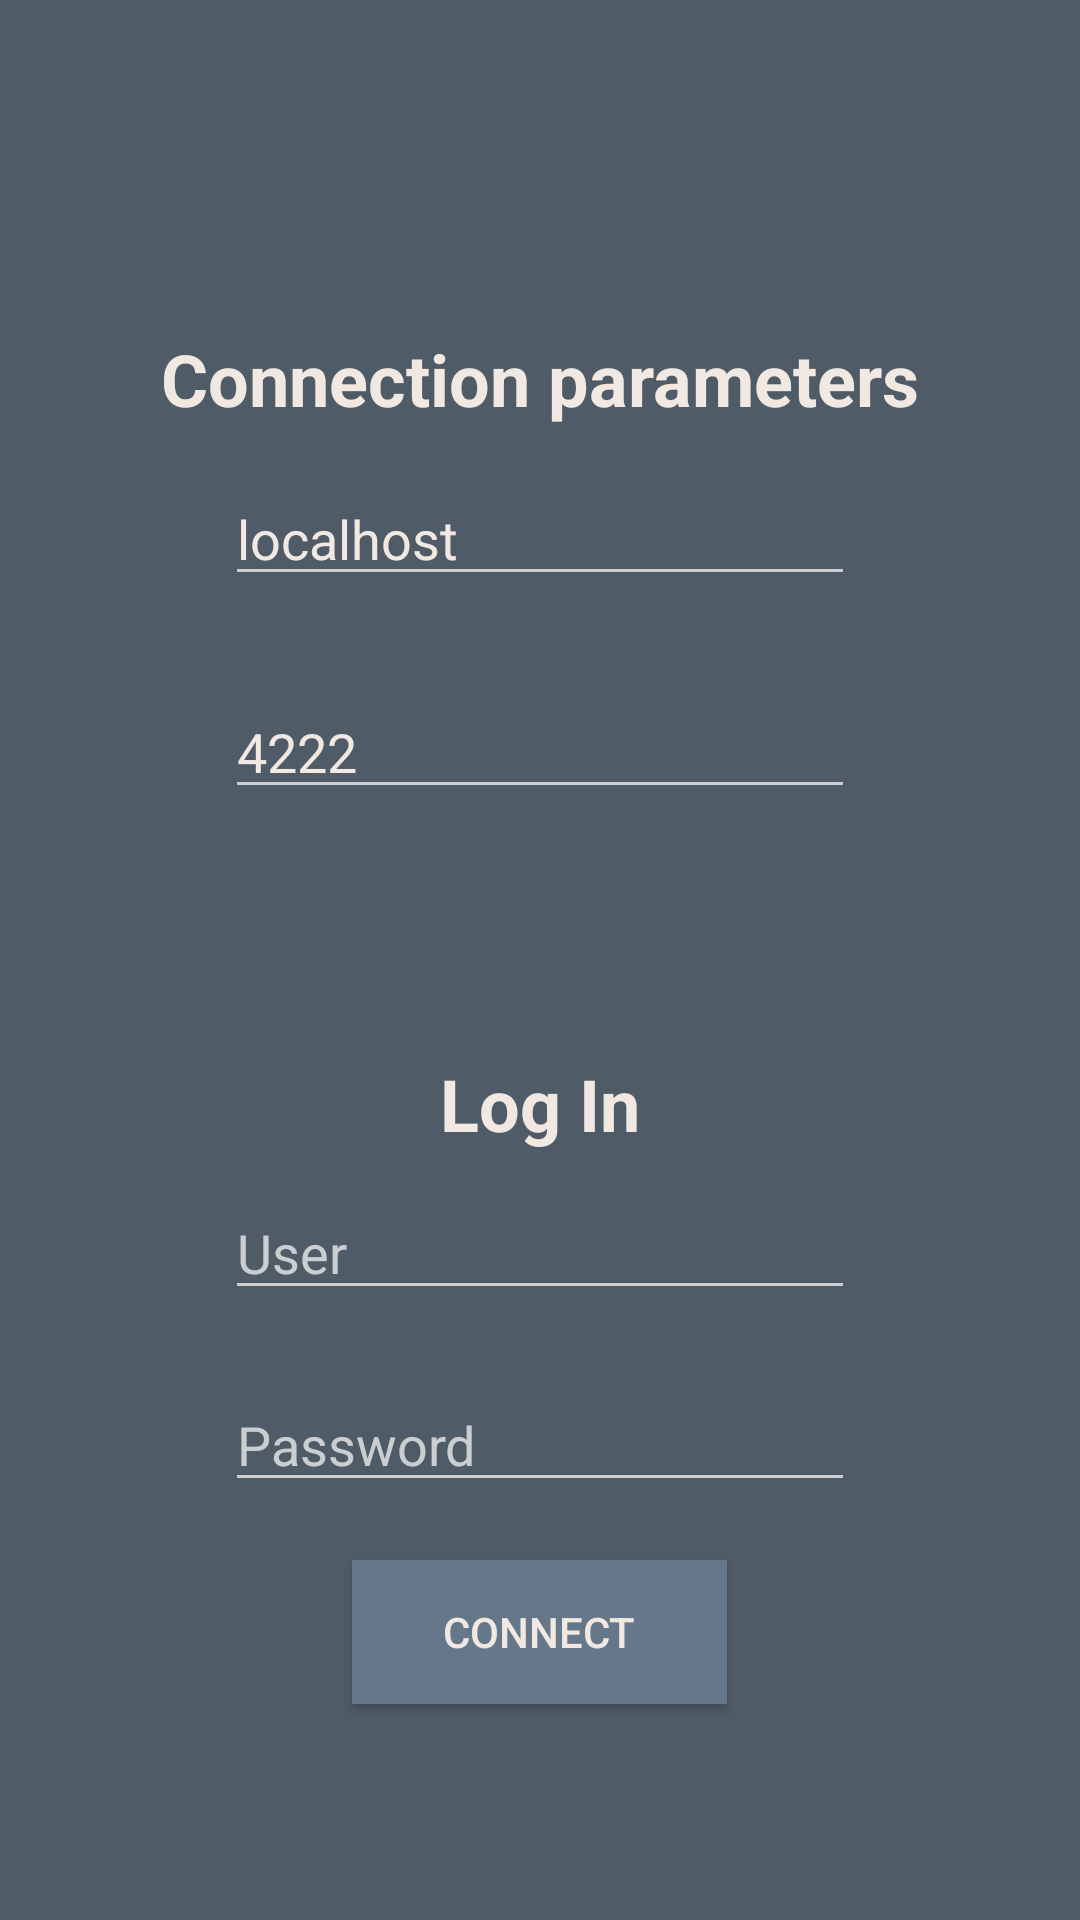

Reconstruct the res/layout file that produces this screen, plus the resources it refers to.
<!-- AndroidManifest.xml: application theme AppTheme -->
<!-- res/layout/activity_main.xml -->
<?xml version="1.0" encoding="utf-8"?>
<androidx.constraintlayout.widget.ConstraintLayout
        xmlns:android="http://schemas.android.com/apk/res/android"
        xmlns:tools="http://schemas.android.com/tools"
        xmlns:app="http://schemas.android.com/apk/res-auto"
        android:layout_width="match_parent"
        android:layout_height="match_parent"
        tools:context=".MainActivity" android:background="@color/mainBgStart">
    <LinearLayout
            android:orientation="vertical"
            android:layout_width="0dp"
            android:layout_height="0dp" app:layout_constraintTop_toTopOf="parent"
            app:layout_constraintEnd_toEndOf="parent" app:layout_constraintStart_toStartOf="parent"
            android:layoutMode="opticalBounds"
            app:layout_constraintBottom_toTopOf="@+id/guideline3"
            android:divider="@android:drawable/divider_horizontal_bright">
        <TableRow
                android:layout_width="match_parent"
                android:layout_height="match_parent" android:layout_weight="0.5"
                android:gravity="bottom|center_horizontal">
            <TextView
                    android:text="@string/connection_title"
                    android:layout_width="wrap_content"
                    android:layout_height="wrap_content" android:id="@+id/textView2" android:textSize="24sp"
                    android:textStyle="bold" android:textColor="@color/mainFgColor"/>
        </TableRow>
        <TableRow
                android:layout_width="match_parent"
                android:layout_height="match_parent" android:layout_weight="0.7">
            <TableRow
                    android:layout_width="match_parent"
                    android:layout_height="match_parent" android:layout_weight="1.0"/>
            <TableRow
                    android:layout_width="match_parent"
                    android:layout_height="match_parent" android:layout_weight="0.5"
                    android:gravity="center_horizontal|center_vertical">
                <EditText
                        android:layout_width="wrap_content"
                        android:layout_height="wrap_content"
                        android:inputType="textPersonName"
                        android:ems="10"
                        android:id="@+id/addressBox" android:hint="@string/address_box"
                        android:text="@string/default_address" android:textColor="@color/mainFgColor"
                        style="@style/Widget.AppCompat.EditText" android:singleLine="true"
                />
            </TableRow>
            <TableRow
                    android:layout_width="match_parent"
                    android:layout_height="match_parent" android:layout_weight="1.0">
            </TableRow>
        </TableRow>
        <TableRow
                android:layout_width="match_parent"
                android:layout_height="match_parent" android:layout_weight="0.7">
            <TableRow
                    android:layout_width="match_parent"
                    android:layout_height="match_parent" android:layout_weight="1.0"/>
            <TableRow
                    android:layout_width="match_parent"
                    android:layout_height="match_parent" android:layout_weight="0.5"
                    android:gravity="center_horizontal|center_vertical">
                <EditText
                        android:layout_width="wrap_content"
                        android:layout_height="wrap_content"
                        android:inputType="textPersonName"
                        android:ems="10"
                        android:id="@+id/portBox" android:hint="@string/port_box" android:text="@string/default_port"
                        android:textColor="@color/mainFgColor"
                />
            </TableRow>
            <TableRow
                    android:layout_width="match_parent"
                    android:layout_height="match_parent" android:layout_weight="1.0">
            </TableRow>
        </TableRow>
        <TableRow
                android:layout_width="match_parent"
                android:layout_height="match_parent" android:layout_weight="0.8">
        </TableRow>
    </LinearLayout>
    <androidx.constraintlayout.widget.Guideline
            android:orientation="horizontal"
            android:layout_width="wrap_content"
            android:layout_height="wrap_content" android:id="@+id/guideline3"
            app:layout_constraintGuide_percent="0.5" android:background="#00FFFFFF" android:visibility="visible"/>
    <LinearLayout
            android:orientation="vertical"
            android:layout_width="0dp"
            android:layout_height="0dp"
            app:layout_constraintTop_toTopOf="@+id/guideline3" app:layout_constraintBottom_toBottomOf="parent"
            app:layout_constraintEnd_toEndOf="parent" app:layout_constraintStart_toStartOf="parent"
    >
        <TableRow
                android:layout_width="match_parent"
                android:layout_height="match_parent" android:layout_weight="1.0"
                android:gravity="bottom|center_horizontal">
            <TextView
                    android:text="@string/login_title"
                    android:layout_width="wrap_content"
                    android:layout_height="wrap_content" android:id="@+id/textView3" android:textSize="24sp"
                    android:textStyle="bold" android:textColor="@color/mainFgColor"/>
        </TableRow>
        <TableRow
                android:layout_width="match_parent"
                android:layout_height="match_parent" android:layout_weight="0.5">
            <TableRow
                    android:layout_width="match_parent"
                    android:layout_height="match_parent" android:layout_weight="1.0"/>
            <TableRow
                    android:layout_width="match_parent"
                    android:layout_height="match_parent" android:layout_weight="0.5">
                <LinearLayout
                        android:orientation="vertical"
                        android:layout_width="match_parent"
                        android:layout_height="match_parent">
                    <TableRow
                            android:layout_width="match_parent"
                            android:layout_height="match_parent" android:layout_weight="1.0"
                            android:gravity="center_horizontal|center_vertical">
                        <EditText
                                android:layout_width="wrap_content"
                                android:layout_height="wrap_content"
                                android:inputType="textPersonName"
                                android:ems="10"
                                android:id="@+id/userNameBox" android:hint="@string/user_name_box"
                                android:textColor="@color/mainFgColor"
                        />
                    </TableRow>
                    <TableRow
                            android:layout_width="match_parent"
                            android:layout_height="match_parent" android:layout_weight="1.0"
                            android:gravity="center_horizontal|center_vertical">
                        <EditText
                                android:layout_width="wrap_content"
                                android:layout_height="wrap_content"
                                android:inputType="textPassword"
                                android:ems="10"
                                android:id="@+id/passwordBox" android:hint="@string/password_box"
                                android:textColor="@color/mainFgColor"
                        />
                    </TableRow>
                    <TableRow
                            android:layout_width="match_parent"
                            android:layout_height="match_parent" android:layout_weight="1.0"
                            android:gravity="center_horizontal|center_vertical">
                        <Button
                                android:text="@string/connect_button"
                                android:layout_height="wrap_content" android:id="@+id/connectButton"
                                android:background="@color/mainBgEnd" android:autoText="false"
                                android:textColor="@color/mainFgColor" android:layout_width="wrap_content"
                                android:minWidth="125dp" android:onClick="connectToServer"/>
                    </TableRow>
                </LinearLayout>
            </TableRow>
            <TableRow
                    android:layout_width="match_parent"
                    android:layout_height="match_parent" android:layout_weight="1.0">
            </TableRow>
        </TableRow>
        <TableRow
                android:layout_width="match_parent"
                android:layout_height="match_parent" android:layout_weight="1.0">
        </TableRow>
    </LinearLayout>
</androidx.constraintlayout.widget.ConstraintLayout>
<!-- resources referenced by this layout -->
<resources>
  <color name="mainBgEnd">#657889</color>
  <color name="mainBgStart">#4F5B67</color>
  <color name="mainFgColor">#f2e8e2</color>
  <string name="address_box">Address</string>
  <string name="connect_button">Connect</string>
  <string name="connection_title">Connection parameters</string>
  <string name="default_address" translatable="false">localhost</string>
  <string name="default_port" translatable="false">4222</string>
  <string name="login_title">Log In</string>
  <string name="password_box">Password</string>
  <string name="port_box">Port</string>
  <string name="user_name_box">User</string>
  <style name="AppTheme" parent="Theme.AppCompat.NoActionBar">
          
          <item name="colorPrimary">@color/mainBgEnd</item>
          <item name="colorPrimaryDark">@color/mainBgStart</item>
          <item name="colorAccent">@color/colorAccent</item>
      </style>
  <color name="colorAccent">#fac5a6</color>
</resources>
